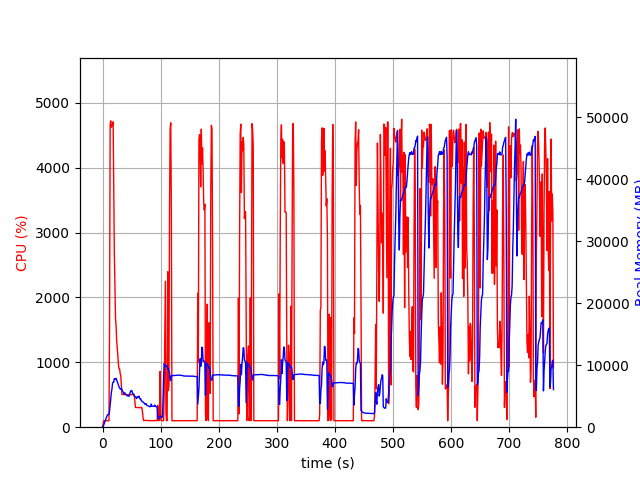

Values plotted in this chart, from the file beside it:
elapsed_time, nproc, cpu, mem_real, mem_virtual
3.743171691894531e-05, 1, 0.0, 7.75, 3185
1.007, 1, 45.7, 94.32, 781.6
2.015, 1, 100.2, 358.4, 1902
3.023, 1, 99.2, 616.4, 3188
4.031, 1, 100.2, 882.4, 3188
5.039, 1, 99.2, 1108, 5748
6.048, 1, 100.1, 1388, 5748
7.056, 1, 100.1, 1660, 5748
8.065, 1, 99.1, 1928, 5748
9.073, 1, 100.2, 2041, 5236
10.08, 1, 100.1, 2041, 5236
11.09, 1, 99.3, 2039, 5236
12.1, 1, 1644, 2679, 9739
13.12, 1, 4676, 3529, 10644
14.14, 1, 4722, 4536, 11769
15.17, 1, 4624, 5638, 12954
16.19, 1, 4651, 6144, 13541
17.22, 1, 4666, 7089, 14613
18.25, 1, 4708, 7276, 14934
19.27, 1, 3745, 7251, 14968
20.29, 1, 2702, 7835, 15726
21.3, 1, 2184, 7786, 15862
22.31, 1, 1687, 7697, 16110
23.32, 1, 1562, 7864, 16684
24.33, 1, 1334, 7634, 16880
25.34, 1, 1224, 7359, 16920
26.35, 1, 1105, 7039, 16920
27.36, 1, 964.1, 6779, 16920
28.37, 1, 903.6, 6503, 16976
29.37, 1, 901.6, 6337, 16976
30.38, 1, 825.3, 6176, 16976
31.39, 1, 789.9, 6127, 17088
32.4, 1, 652.9, 6276, 17430
33.41, 1, 505.0, 6024, 17660
34.42, 1, 503.3, 5848, 17906
35.43, 1, 502.8, 5692, 17906
36.44, 1, 504.2, 5505, 17906
37.45, 1, 502.8, 5362, 17906
38.46, 1, 502.8, 5548, 17906
39.47, 1, 502.2, 5356, 17906
40.48, 1, 501.2, 5245, 17906
41.49, 1, 500.8, 5132, 17906
42.5, 1, 501.5, 5086, 17906
43.51, 1, 501.4, 5040, 17906
44.52, 1, 501.3, 5043, 17906
45.53, 1, 499.5, 4981, 17906
46.54, 1, 501.1, 5274, 17906
47.55, 1, 502.2, 5519, 17906
48.56, 1, 501.0, 5857, 18098
49.57, 1, 505.3, 5924, 18322
50.58, 1, 502.0, 5868, 18322
51.6, 1, 503.7, 5492, 18322
52.61, 1, 503.0, 5422, 18322
53.62, 1, 502.8, 5302, 18322
54.63, 1, 504.2, 5008, 18322
55.64, 1, 398.5, 4974, 18322
56.65, 1, 303.8, 4928, 18322
57.66, 1, 303.8, 4737, 18322
58.67, 1, 303.9, 4616, 18322
59.68, 1, 303.7, 4889, 18322
... 706 more rows
